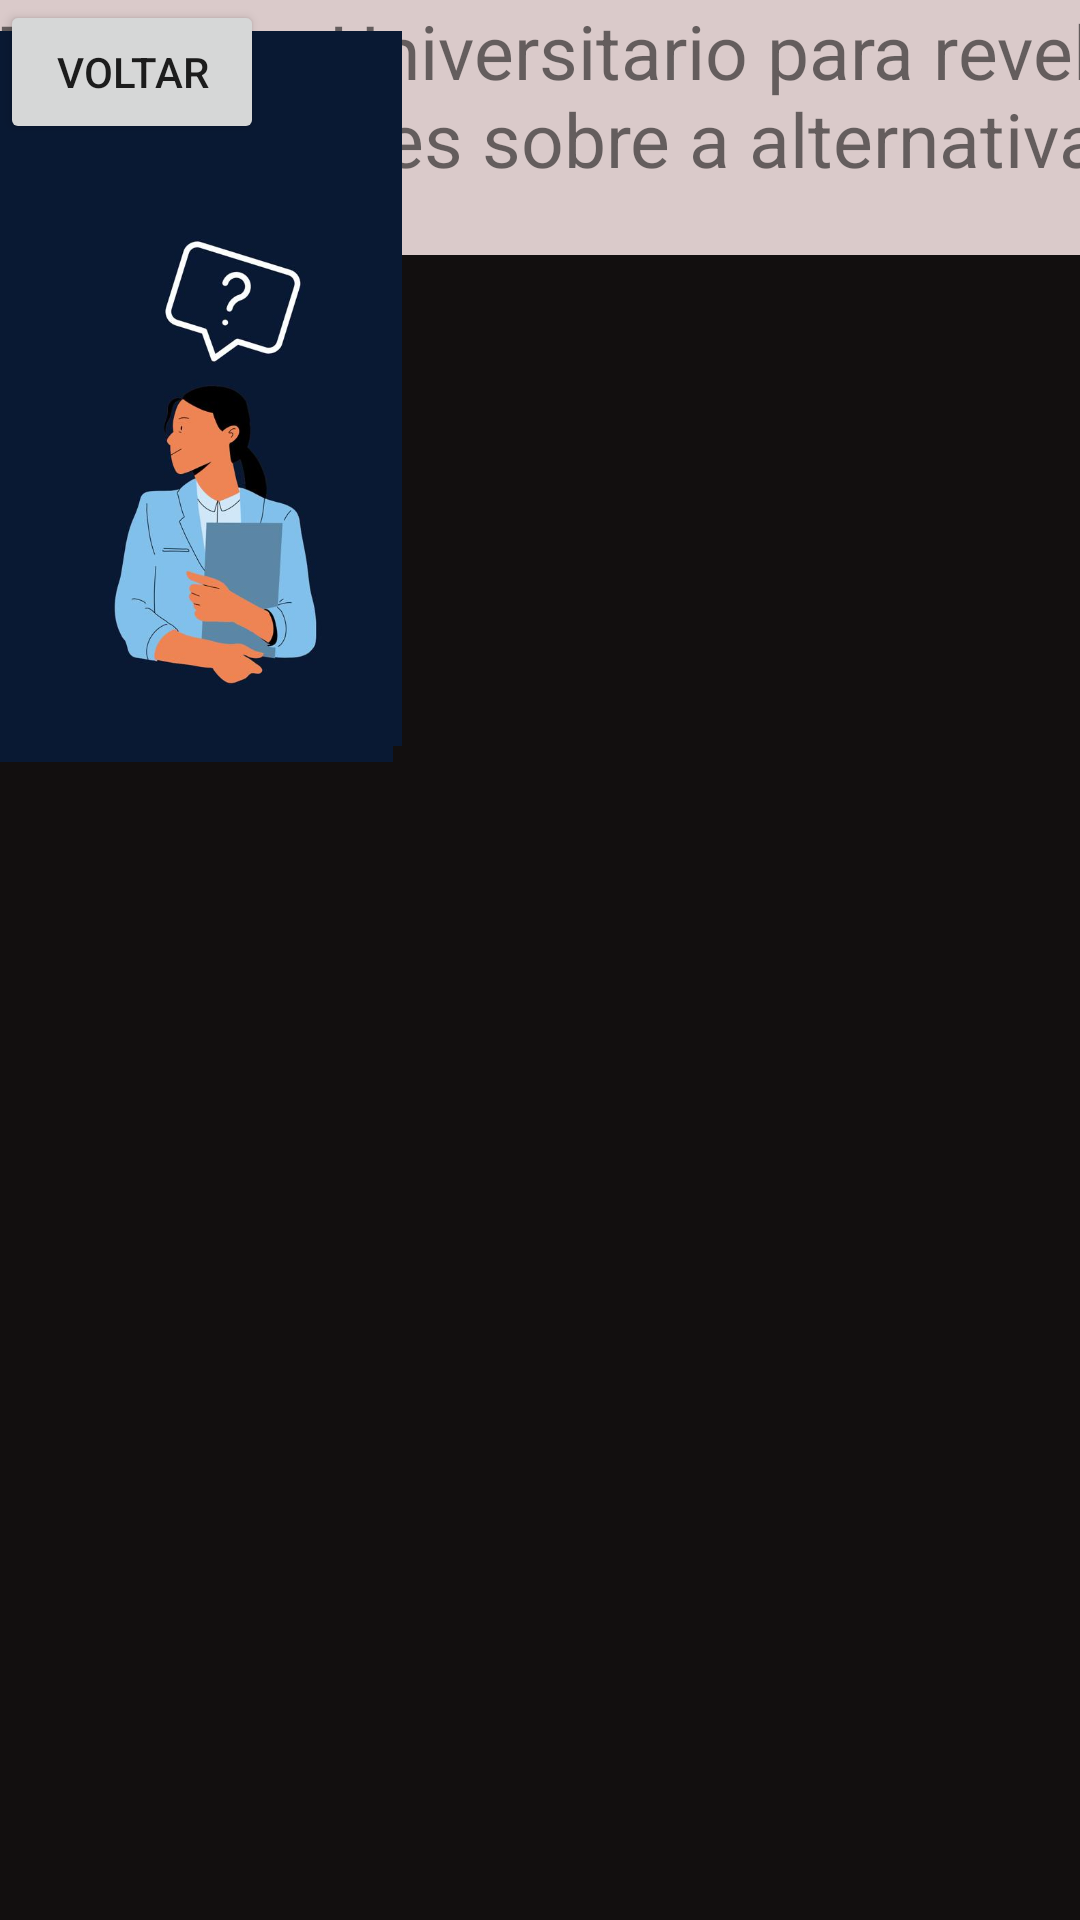

Reconstruct the res/layout file that produces this screen, plus the resources it refers to.
<!-- AndroidManifest.xml: application theme Theme.ShowDoEspigao -->
<!-- res/layout/tela_ajuda_plateia.xml -->
<?xml version="1.0" encoding="utf-8"?>
<androidx.constraintlayout.widget.ConstraintLayout xmlns:android="http://schemas.android.com/apk/res/android"
    xmlns:app="http://schemas.android.com/apk/res-auto"
    xmlns:tools="http://schemas.android.com/tools"
    android:layout_width="match_parent"
    android:layout_height="match_parent"
    android:background="#120F0F">

    <TextView
        android:id="@+id/textView52"
        android:layout_width="159dp"
        android:layout_height="38dp"
        android:background="#C8B9B9"
        android:text="Universitarios"
        android:textSize="25sp"
        tools:layout_editor_absoluteX="137dp"
        tools:layout_editor_absoluteY="50dp" />

    <TextView
        android:id="@+id/textView53"
        android:layout_width="388dp"
        android:layout_height="85dp"
        android:background="#DACACA"
        android:text="Toque no Universitario para revelar suas opiniões sobre a alternativa correta"
        android:textSize="25sp"
        tools:layout_editor_absoluteX="16dp"
        tools:layout_editor_absoluteY="143dp" />

    <ImageView
        android:id="@+id/imageView5"
        android:layout_width="129dp"
        android:layout_height="252dp"
        app:srcCompat="@drawable/whatsapp_image_2022_12_04_at_14_47_09"
        tools:layout_editor_absoluteX="16dp"
        tools:layout_editor_absoluteY="274dp" />

    <ImageView
        android:id="@+id/imageView6"
        android:layout_width="134dp"
        android:layout_height="259dp"
        app:srcCompat="@drawable/whatsapp_image_2022_12_04_at_14_47_09__1_"
        tools:layout_editor_absoluteX="145dp"
        tools:layout_editor_absoluteY="300dp" />

    <ImageView
        android:id="@+id/imageView7"
        android:layout_width="131dp"
        android:layout_height="275dp"
        app:srcCompat="@drawable/whatsapp_image_2022_12_04_at_14_47_09__2_"
        tools:layout_editor_absoluteX="279dp"
        tools:layout_editor_absoluteY="263dp" />

    <Button
        android:id="@+id/button"
        android:layout_width="wrap_content"
        android:layout_height="wrap_content"
        android:text="Voltar"
        tools:layout_editor_absoluteX="158dp"
        tools:layout_editor_absoluteY="626dp" />
</androidx.constraintlayout.widget.ConstraintLayout>
<!-- resources referenced by this layout -->
<resources>
  <!-- drawable whatsapp_image_2022_12_04_at_14_47_09: jpeg bitmap (drawable, 21144 bytes) -->
  <!-- drawable whatsapp_image_2022_12_04_at_14_47_09__1_: jpeg bitmap (drawable, 18357 bytes) -->
  <!-- drawable whatsapp_image_2022_12_04_at_14_47_09__2_: jpeg bitmap (drawable, 23002 bytes) -->
  <style name="Theme.ShowDoEspigao" parent="Theme.MaterialComponents.DayNight.DarkActionBar">
          
          <item name="colorPrimary">@color/purple_500</item>
          <item name="colorPrimaryVariant">@color/purple_700</item>
          <item name="colorOnPrimary">@color/white</item>
          
          <item name="colorSecondary">@color/teal_200</item>
          <item name="colorSecondaryVariant">@color/teal_700</item>
          <item name="colorOnSecondary">@color/black</item>
          
          <item name="android:statusBarColor" tools:targetApi="l">?attr/colorPrimaryVariant</item>
          
      </style>
  <color name="purple_500">#FF6200EE</color>
  <color name="purple_700">#FF3700B3</color>
  <color name="white">#FFFFFFFF</color>
  <color name="teal_200">#FF03DAC5</color>
  <color name="teal_700">#FF018786</color>
  <color name="black">#FF000000</color>
</resources>
